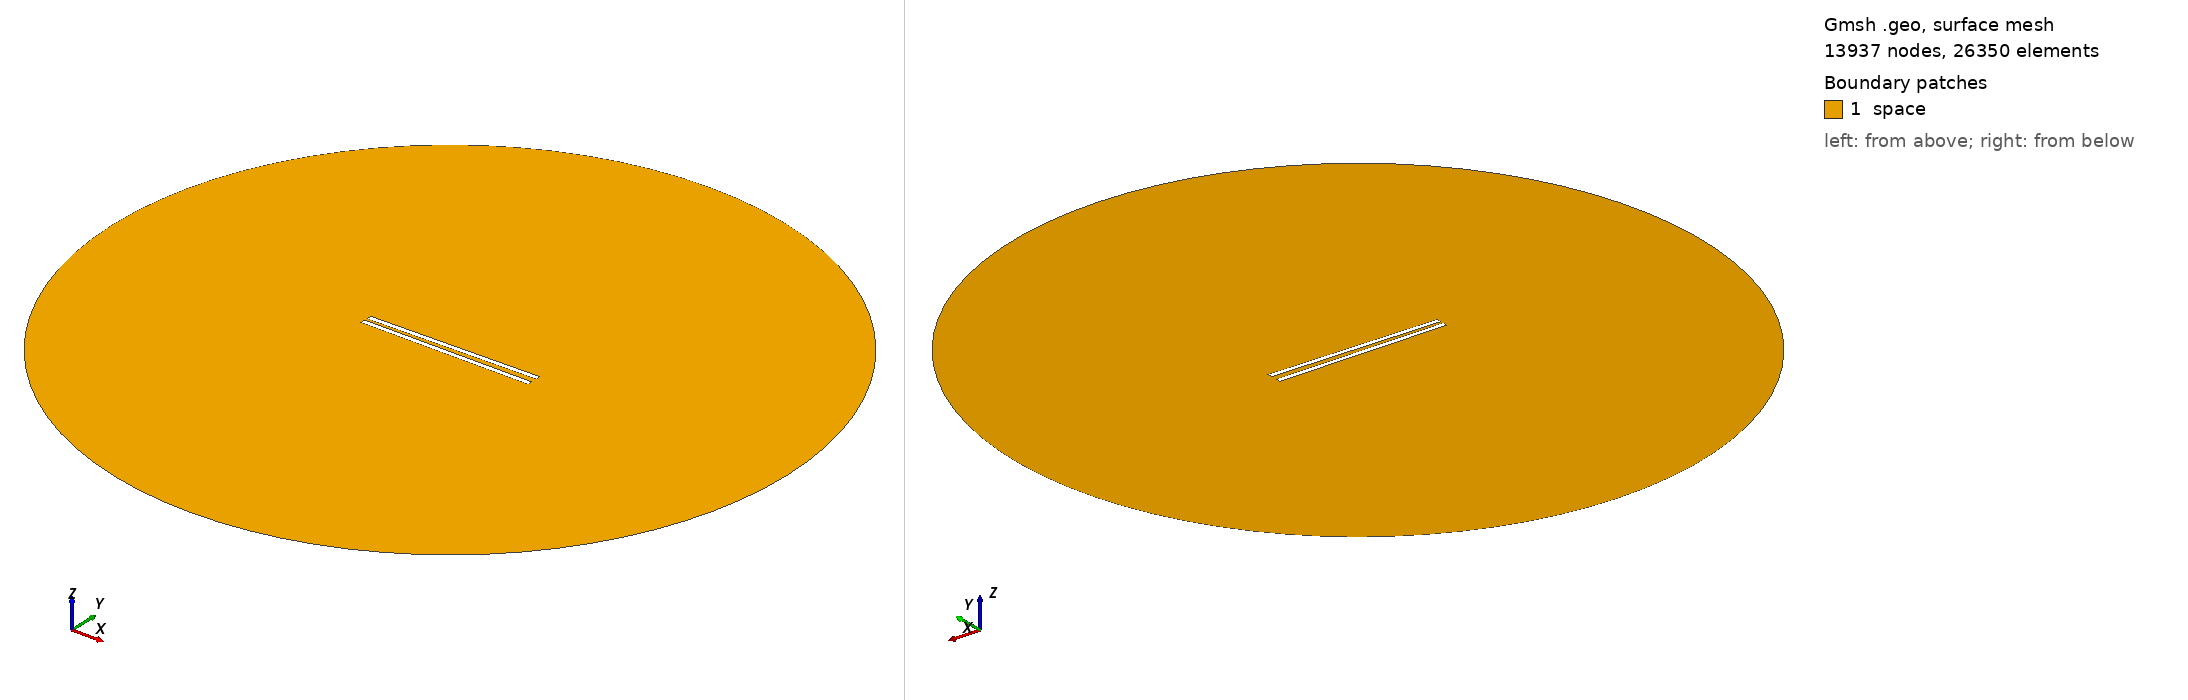

Gmsh geometry script, surface-meshed: 13937 nodes, 26350 surface elements. Boundary patches (legend numbers): 1 space. Left view from above one corner, right view from below the opposite corner. Legend entries are the model's physical surfaces. The drawing asked Gmsh for element sizes between 1% and 20% of the model's largest extent; the script's own settings can give other sizes.

=== 791.geo (drawn) ===
// Set the geometry kernel
SetFactory("OpenCASCADE");

//---------------------------------------
// Rectangles
//---------------------------------------

// Rectangle 1 (top)
Point(1) = {-49.51111111111111, 1.25, 0, 1.0};
Point(2) = {49.51111111111111, 1.25, 0, 1.0};
Point(3) = {49.51111111111111, 4.272222222222222, 0, 1.0};
Point(4) = {-49.51111111111111, 4.272222222222222, 0, 1.0};

Line(1) = {1, 2};
Line(2) = {2, 3};
Line(3) = {3, 4};
Line(4) = {4, 1};

Line Loop(1) = {1, 2, 3, 4};
Plane Surface(1) = {1};

Rotate { {0, 0, 1}, {0,  1.25,  0}, 0.017 } {
  Surface{1};
}

// Rectangle 2 (bottom)
Point(5) = {-49.51111111111111, -1.25, 0, 1.0};
Point(6) = {49.51111111111111, -1.25, 0, 1.0};
Point(7) = {49.51111111111111, -4.272222222222222, 0, 1.0};
Point(8) = {-49.51111111111111, -4.272222222222222, 0, 1.0};

Line(5) = {5, 6};
Line(6) = {6, 7};
Line(7) = {7, 8};
Line(8) = {8, 5};

Line Loop(2) = {5, 6, 7, 8};
Plane Surface(2) = {2}; 


//---------------------------------------
// Circle
//---------------------------------------

// Define points
Point(9) = {0, 0, 0};        // Center
Point(10) = {200, 0, 0};     // Start point
Point(11) = {0, 200, 0};     // 90 degrees
Point(12) = {-200, 0, 0};    // 180 degrees
Point(13) = {0, -200, 0};    // 270 degrees

// Define circle arcs (each needs start, center, end)
Circle(9) = {10, 9, 11};
Circle(10) = {11, 9, 12};
Circle(11) = {12, 9, 13};
Circle(12) = {13, 9, 10};

// Define curve loop and surface if needed
Curve Loop(3) = {9, 10, 11, 12};
Surface(3) = {3};

// Subtract Rectangles from Circle
BooleanDifference{ Surface{3}; Delete; }{ Surface{1}; Surface{2}; Delete; }

//---------------------------------------
// Transfinite Lines and Surface
//---------------------------------------
r = 7;
Transfinite Line {1, 3} = 50*r Using Progression 1;
Transfinite Line {2, 4} = 2*r Using Progression 1;
Transfinite Line {5, 7} = 50*r Using Progression 1;
Transfinite Line {6, 8} = 2*r Using Progression 1;
Transfinite Line {9, 10, 11, 12} = 20 Using Progression 1;

//---------------------------------------
// Define Physical Groups
//---------------------------------------                

//--- Physical Curves
// Physical groups for boundaries
Physical Line("force_segment", 10) = {1};
Physical Line("upper_plate", 11) = {2, 3, 4};
Physical Line("lower_plate", 12) = {5, 6, 7, 8};
Physical Line("boundary", 20) = {9, 10, 11, 12};

//--- Physical Surfaces
Physical Surface("space", 30) = {3};

//---------------------------------------
// 6. Generate the Mesh
//---------------------------------------
Mesh 2;  // 2D mesh generation
